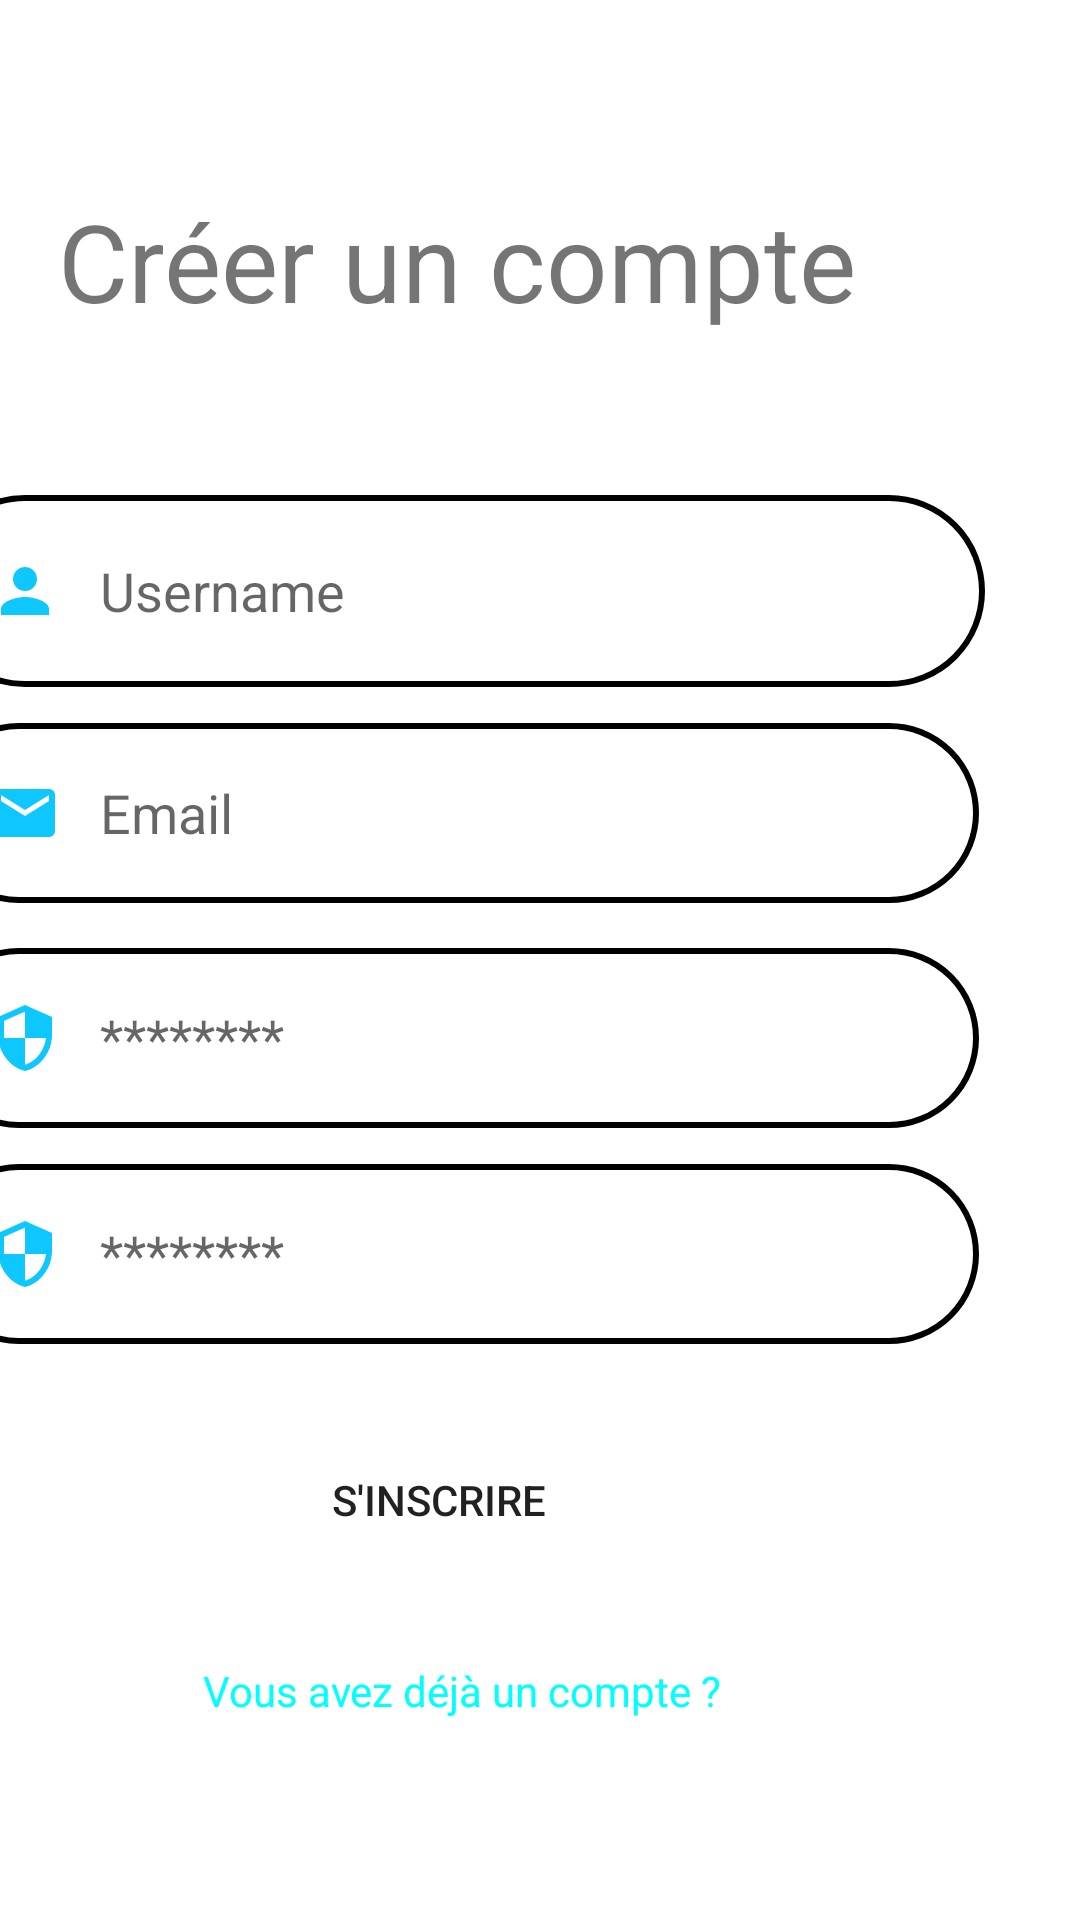

Produce the Android XML layout that renders to this screen, including the resource entries it uses.
<!-- AndroidManifest.xml: application theme Theme.APP_authetification -->
<!-- res/layout/activity_main.xml -->
<?xml version="1.0" encoding="utf-8"?>
<androidx.constraintlayout.widget.ConstraintLayout xmlns:android="http://schemas.android.com/apk/res/android"
    xmlns:app="http://schemas.android.com/apk/res-auto"
    xmlns:tools="http://schemas.android.com/tools"
    android:id="@+id/inputUserName"
    android:layout_width="match_parent"
    android:layout_height="match_parent"
    tools:context=".MainActivity">

    <EditText
        android:id="@+id/Email"
        android:layout_width="350dp"
        android:layout_height="60dp"
        android:layout_marginTop="12dp"
        android:background="@drawable/input_bg"
        android:drawableLeft="@drawable/ic_email"
        android:ems="10"
        android:hint="   Email"
        android:inputType="textPersonName"
        android:paddingLeft="20dp"
        android:paddingTop="10dp"
        android:paddingRight="10dp"
        android:paddingBottom="10dp"
        app:layout_constraintBottom_toTopOf="@+id/code1"
        app:layout_constraintEnd_toEndOf="@+id/UserName"
        app:layout_constraintHorizontal_bias="0.0"
        app:layout_constraintStart_toStartOf="@+id/UserName"
        app:layout_constraintTop_toBottomOf="@+id/UserName" />

    <EditText
        android:id="@+id/code1"
        android:layout_width="350dp"
        android:layout_height="60dp"
        android:layout_marginTop="15dp"
        android:background="@drawable/input_bg"
        android:drawableLeft="@drawable/ic_security"
        android:ems="10"
        android:hint="   ********"
        android:inputType="textPersonName"
        android:paddingLeft="20dp"
        android:paddingTop="10dp"
        android:paddingRight="10dp"
        android:paddingBottom="10dp"
        android:password="true"
        app:layout_constraintEnd_toEndOf="@+id/Email"
        app:layout_constraintTop_toBottomOf="@+id/Email" />

    <EditText
        android:id="@+id/code2"
        android:layout_width="350dp"
        android:layout_height="60dp"
        android:layout_marginTop="12dp"
        android:background="@drawable/input_bg"
        android:drawableLeft="@drawable/ic_security"
        android:ems="10"
        android:hint="   ********"
        android:inputType="textPersonName"
        android:paddingLeft="20dp"
        android:paddingTop="10dp"
        android:paddingRight="10dp"
        android:paddingBottom="10dp"
        android:password="true"
        app:layout_constraintEnd_toEndOf="@+id/code1"
        app:layout_constraintHorizontal_bias="0.0"
        app:layout_constraintStart_toStartOf="@+id/code1"
        app:layout_constraintTop_toBottomOf="@+id/code1" />

    <EditText
        android:id="@+id/UserName"
        android:layout_width="352dp"
        android:layout_height="64dp"
        android:layout_marginStart="32dp"
        android:layout_marginTop="165dp"
        android:layout_marginEnd="32dp"
        android:background="@drawable/input_bg"
        android:drawableLeft="@drawable/ic_personne"
        android:ems="10"
        android:hint="   Username"
        android:inputType="textPersonName"
        android:paddingLeft="20dp"
        android:paddingTop="10dp"
        android:paddingRight="10dp"
        android:paddingBottom="10dp"
        app:layout_constraintBottom_toTopOf="@+id/Email"
        app:layout_constraintEnd_toEndOf="parent"
        app:layout_constraintHorizontal_bias="1.0"
        app:layout_constraintStart_toStartOf="parent"
        app:layout_constraintTop_toTopOf="parent"
        app:layout_constraintVertical_bias="0.0" />

    <TextView
        android:id="@+id/have_acount"
        android:layout_width="wrap_content"
        android:layout_height="wrap_content"
        android:layout_marginTop="20dp"
        android:text="Vous avez déjà un compte ?"
        android:textColor="#00FFFF"
        app:layout_constraintEnd_toEndOf="@+id/button2"
        app:layout_constraintHorizontal_bias="0.548"
        app:layout_constraintStart_toStartOf="@+id/button2"
        app:layout_constraintTop_toBottomOf="@+id/button2" />

    <Button
        android:id="@+id/button2"
        android:layout_width="340dp"
        android:layout_height="68dp"
        android:layout_marginTop="18dp"
        android:background="@drawable/butt"
        android:text="S'inscrire"
        app:layout_constraintEnd_toEndOf="@+id/code2"
        app:layout_constraintHorizontal_bias="0.0"
        app:layout_constraintStart_toStartOf="@+id/code2"
        app:layout_constraintTop_toBottomOf="@+id/code2"
        tools:onClick="button2Click" />

    <TextView
        android:id="@+id/creecompte"
        android:layout_width="308dp"
        android:layout_height="66dp"
        android:layout_marginBottom="45dp"
        android:gravity="center"
        android:text="Créer un compte"
        android:textSize="36dp"
        app:layout_constraintBottom_toTopOf="@+id/UserName"
        app:layout_constraintEnd_toEndOf="@+id/UserName"
        app:layout_constraintStart_toStartOf="@+id/UserName" />
</androidx.constraintlayout.widget.ConstraintLayout>
<!-- resources referenced by this layout -->
<resources>
  <!-- drawable butt (drawable) -->
  <?xml version="1.0" encoding="utf-8"?>
  
  <shape xmlns:android="http://schemas.android.com/apk/res/android">
    <solid />
    <corners android:radius="70dp" android:background="#FF03D4C5"/>
  </shape>
  <!-- drawable ic_email (drawable) -->
  <vector android:height="24dp" android:tint="#0FC7FF"
      android:viewportHeight="24" android:viewportWidth="24"
      android:width="24dp" xmlns:android="http://schemas.android.com/apk/res/android">
      <path android:fillColor="@android:color/white" android:pathData="M20,4L4,4c-1.1,0 -1.99,0.9 -1.99,2L2,18c0,1.1 0.9,2 2,2h16c1.1,0 2,-0.9 2,-2L22,6c0,-1.1 -0.9,-2 -2,-2zM20,8l-8,5 -8,-5L4,6l8,5 8,-5v2z"/>
  </vector>
  <!-- drawable ic_personne (drawable) -->
  <vector android:height="24dp" android:tint="#0FC7FF"
      android:viewportHeight="24" android:viewportWidth="24"
      android:width="24dp" xmlns:android="http://schemas.android.com/apk/res/android">
      <path android:fillColor="@android:color/white" android:pathData="M12,12c2.21,0 4,-1.79 4,-4s-1.79,-4 -4,-4 -4,1.79 -4,4 1.79,4 4,4zM12,14c-2.67,0 -8,1.34 -8,4v2h16v-2c0,-2.66 -5.33,-4 -8,-4z"/>
  </vector>
  <!-- drawable ic_security (drawable) -->
  <vector android:height="24dp" android:tint="#0FC7FF"
      android:viewportHeight="24" android:viewportWidth="24"
      android:width="24dp" xmlns:android="http://schemas.android.com/apk/res/android">
      <path android:fillColor="@android:color/white" android:pathData="M12,1L3,5v6c0,5.55 3.84,10.74 9,12 5.16,-1.26 9,-6.45 9,-12L21,5l-9,-4zM12,11.99h7c-0.53,4.12 -3.28,7.79 -7,8.94L12,12L5,12L5,6.3l7,-3.11v8.8z"/>
  </vector>
  <!-- drawable input_bg (drawable) -->
  <?xml version="1.0" encoding="utf-8"?>
  
  <shape xmlns:android="http://schemas.android.com/apk/res/android">
     <stroke  android:width="2dp"/>
      <corners android:radius="70dp"/>
  </shape>
  <style name="Theme.APP_authetification" parent="Theme.MaterialComponents.DayNight.NoActionBar">
          
          <item name="colorPrimary">#0FC7FF</item>
          <item name="colorPrimaryVariant">#0FC7FF</item>
          <item name="colorOnPrimary">@color/white</item>
          
          <item name="colorSecondary">@color/teal_200</item>
          <item name="colorSecondaryVariant">@color/teal_700</item>
          <item name="colorOnSecondary">@color/black</item>
          
          <item name="android:statusBarColor">?attr/colorPrimaryVariant</item>
          
      </style>
  <color name="white">#FFFFFFFF</color>
  <color name="teal_200">#FF03DAC5</color>
  <color name="teal_700">#FF018786</color>
  <color name="black">#FF000000</color>
</resources>
